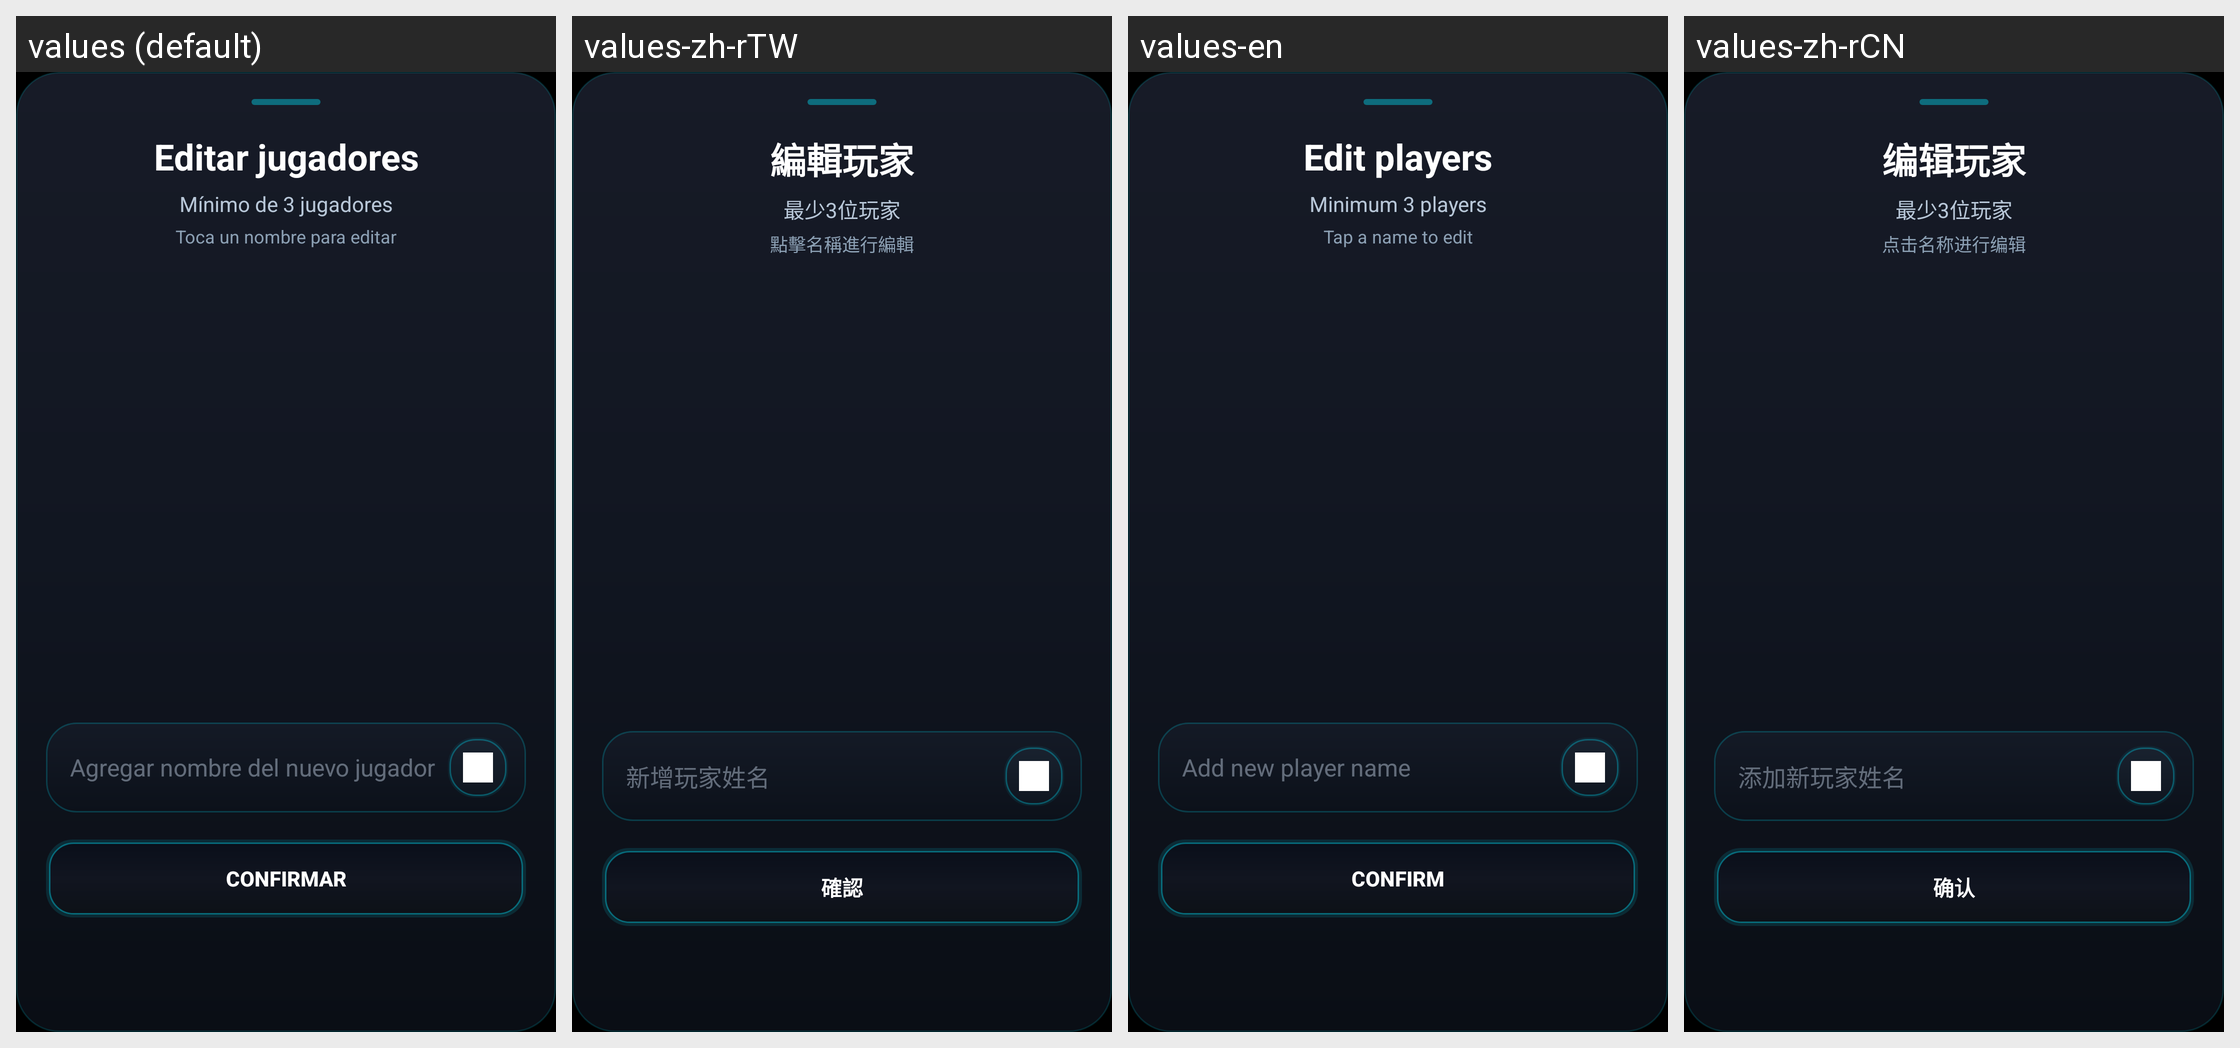

For this localized Android screen grid, give each drawn string resource with its value in every locale shown.
Android screen res/layout/dialog_edit_players_final.xml rendered under 4 locales, left to right: values (default), values-zh-rTW, values-en, values-zh-rCN. Device: Nexus 5 (rendered at 1080×1920; each locale shown at half size, 540×960, under a caption strip naming it); theme Theme.ImpostorGame.
Strings drawn on this screen, with the default value and each locale's value (text and hints the layout hard-codes, and strings that could not be matched under every locale, appear in the picture but are not listed):

editar_jugadores_titulo
  values: Editar jugadores
  values-zh-rTW: 編輯玩家
  values-en: Edit players
  values-zh-rCN: 编辑玩家

editar_jugadores_minimo
  values: Mínimo de 3 jugadores
  values-zh-rTW: 最少3位玩家
  values-en: Minimum 3 players
  values-zh-rCN: 最少3位玩家

editar_jugadores_toca
  values: Toca un nombre para editar
  values-zh-rTW: 點擊名稱進行編輯
  values-en: Tap a name to edit
  values-zh-rCN: 点击名称进行编辑

agregar_jugador_hint
  values: Agregar nombre del nuevo jugador
  values-zh-rTW: 新增玩家姓名
  values-en: Add new player name
  values-zh-rCN: 添加新玩家姓名

confirmar
  values: Confirmar
  values-zh-rTW: 確認
  values-en: Confirm
  values-zh-rCN: 确认
